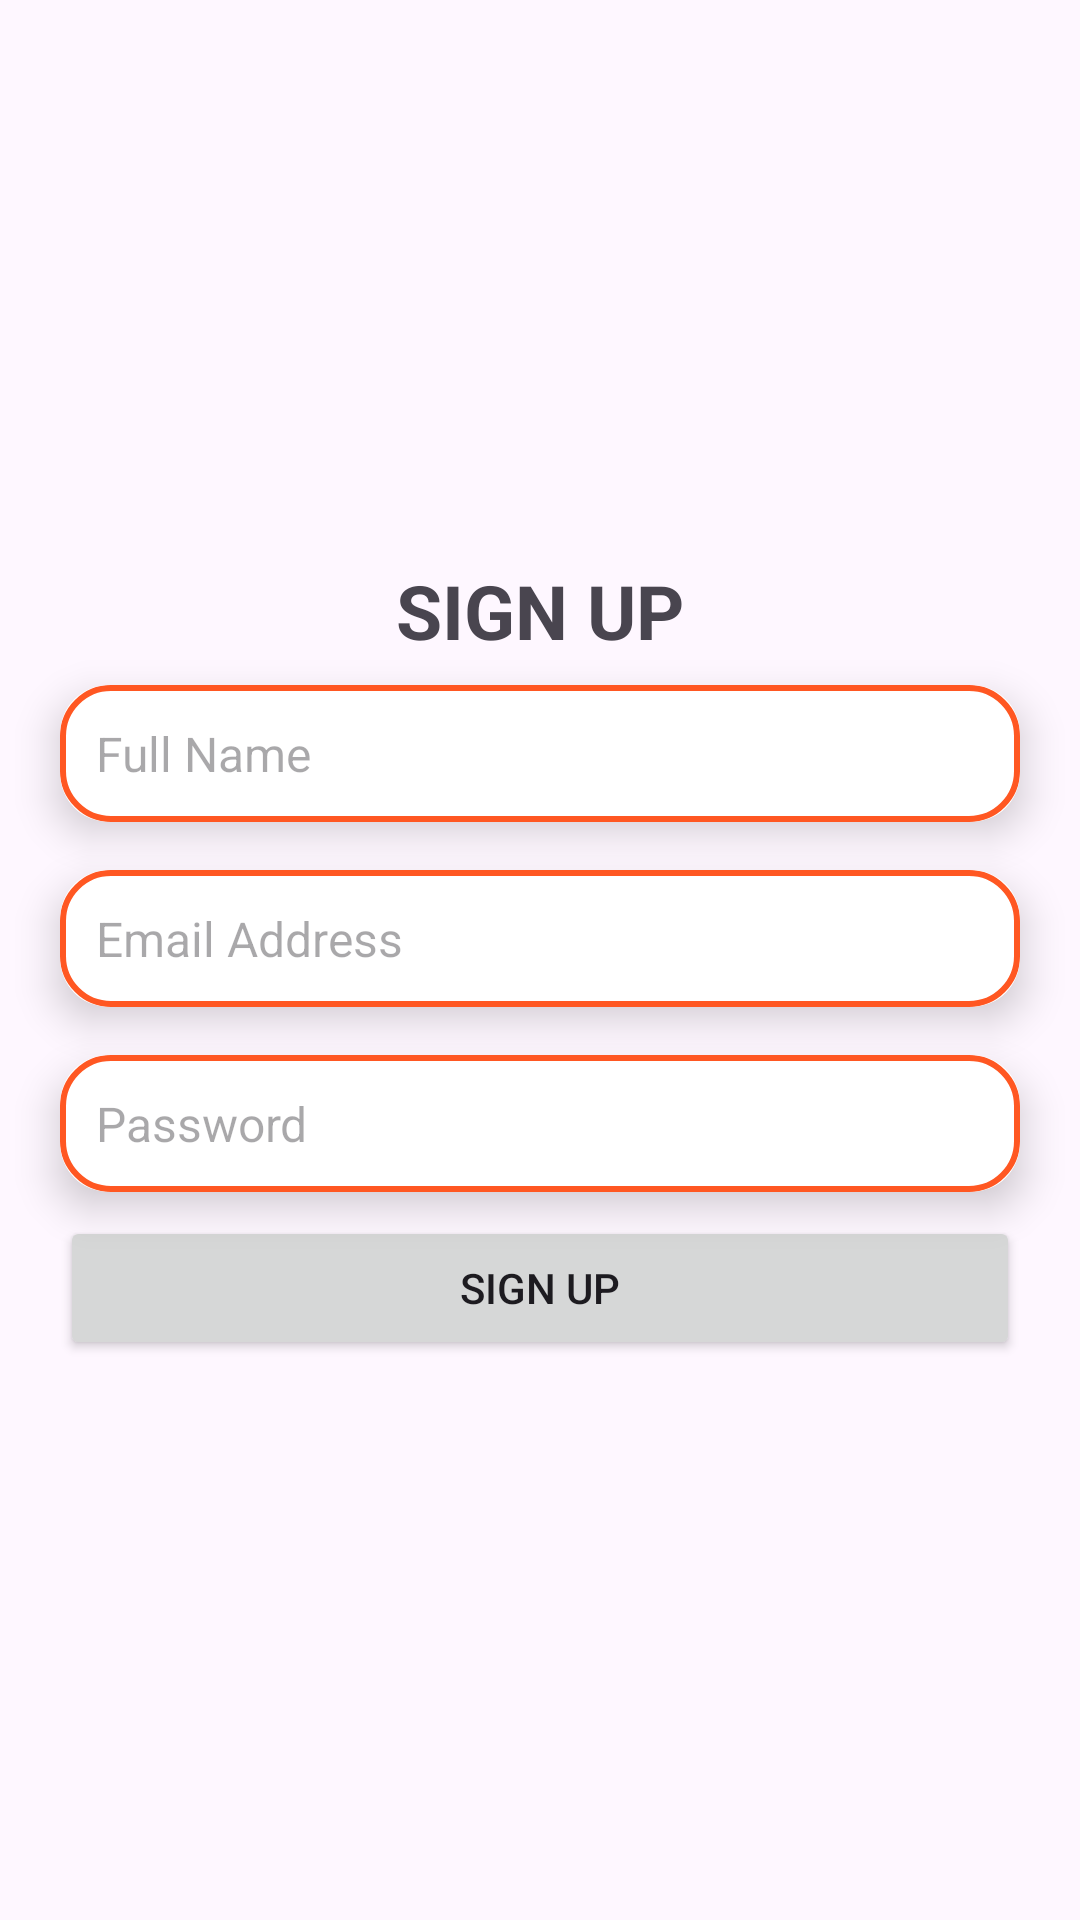

Layout XML and referenced resources for this Android screen:
<!-- AndroidManifest.xml: application theme Theme.FlipSheifSeller -->
<!-- res/layout/activity_sign_up.xml -->
<?xml version="1.0" encoding="utf-8"?>
<LinearLayout xmlns:android="http://schemas.android.com/apk/res/android"
    xmlns:app="http://schemas.android.com/apk/res-auto"
    xmlns:tools="http://schemas.android.com/tools"
    android:id="@+id/main"
    android:layout_width="match_parent"
    android:orientation="vertical"
    android:gravity="center"
    android:layout_height="match_parent"
    tools:context=".SignUpActivity">


        <TextView
            android:layout_width="match_parent"
            android:gravity="center"
            android:textSize="25dp"
            android:textStyle="bold"
            android:layout_height="wrap_content"
            android:text="SIGN UP"/>


    <androidx.cardview.widget.CardView
        android:layout_width="320dp"
        android:layout_height="wrap_content"
        app:cardElevation="8dp"
        app:cardCornerRadius="16dp"
        android:layout_margin="8dp">

        <EditText
            android:id="@+id/name_EditText"
            android:layout_width="match_parent"
            android:layout_height="wrap_content"
            android:background="@drawable/edittext_background"
            android:hint="Full Name"
            android:padding="12dp"
            android:textColor="#000000"
            android:textSize="16sp"/>
    </androidx.cardview.widget.CardView>

    <androidx.cardview.widget.CardView
        android:layout_width="320dp"
        android:layout_height="wrap_content"
        app:cardElevation="8dp"
        app:cardCornerRadius="16dp"
        android:layout_margin="8dp">

        <EditText
            android:id="@+id/email_EditText"
            android:layout_width="match_parent"
            android:layout_height="wrap_content"
            android:background="@drawable/edittext_background"
            android:hint="Email Address"
            android:padding="12dp"
            android:textColor="#000000"
            android:textSize="16sp"/>
    </androidx.cardview.widget.CardView>


    <androidx.cardview.widget.CardView
        android:layout_width="320dp"
        android:layout_height="wrap_content"
        app:cardElevation="8dp"
        app:cardCornerRadius="16dp"
        android:layout_margin="8dp">

        <EditText
            android:id="@+id/password_EditText"
            android:layout_width="match_parent"
            android:layout_height="wrap_content"
            android:background="@drawable/edittext_background"
            android:hint="Password"
            android:padding="12dp"
            android:textColor="#000000"
            android:textSize="16sp"/>
    </androidx.cardview.widget.CardView>

    <androidx.appcompat.widget.AppCompatButton
        android:id="@+id/signUp_Button"
        android:layout_width="320dp"
        android:layout_height="wrap_content"
        android:text="sign Up"/>




</LinearLayout>
<!-- resources referenced by this layout -->
<resources>
  <!-- drawable edittext_background (drawable) -->
  <?xml version="1.0" encoding="utf-8"?>
  <shape xmlns:android="http://schemas.android.com/apk/res/android">
      <solid android:color="#FFFFFF"/>
      <corners android:radius="16dp"/>
      <stroke
          android:width="2dp"
          android:color="#FF5722"/>
      <padding
          android:left="8dp"
          android:top="8dp"
          android:right="8dp"
          android:bottom="8dp"/>
  
  
  
  
  
  
  
  
  
  
  </shape>
  <style name="Theme.FlipSheifSeller" parent="Base.Theme.FlipSheifSeller" />
  <style name="Base.Theme.FlipSheifSeller" parent="Theme.Material3.DayNight.NoActionBar">
          
          
      </style>
</resources>
